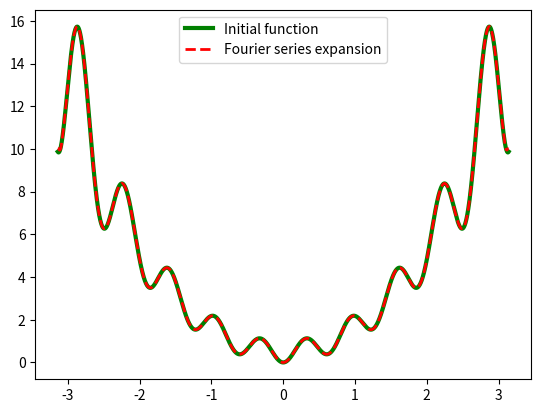

Here is the Python script that generated this plot:
# -*- coding: utf-8 -*-
"""
Created on Tue Sep  3 13:24:49 2019

PHYS 639 >>> Assignments >>> Warmup II
HUYNH LAM

"""
#%% ######################################################################################### 
####### Week 2 >> Problem 3 >> Compute Fourier series coefficients. #########################
####### Write a code that will compute coefficients of Fourier series #######################
####### for an arbitrary function f(t) defined in -pi<t<pi interval. ########################
#############################################################################################

# Import library
import numpy as np
import matplotlib.pyplot as plt

# Function to decompose into series expansion
def func(x):
     fx = np.exp(0.25*x**2)*(np.sin(5*x))**2+x**2;
     #fx = x**2;
     return fx

# Number of steps for calculating the integrals
num = 10000

# Constant interval arrays
x = np.linspace(-np.pi, np.pi, num)

# Step size
step = 2*np.pi/num

# Initialize arrays to store value of coefficients
# We will not look at it in very details here, though.
A = []
B = []

# Create an array to keep track of the expansion series so that we can compare with the initial function in the end
# Start with the first element of 0.5*a0 = 0.5*1/pi*integrate(fxdx) from -pi to pi
# Here, the integral is approximated by the sum
expansion = 0.5*sum(func(x))*step/np.pi

# Run through the loops and calculating all the expansion coefficients
for n in range(1,100):
    a = sum(func(x)*np.sin(n*x))*step/np.pi
    b = sum(func(x)*np.cos(n*x))*step/np.pi
    A.append(a)
    B.append(b)
    expansion += a*np.sin(n*x) + b*np.cos(n*x)

# Make plot to compare the result from Fourier series with the initial function
plt.plot(x, func(x), color='green', linewidth = 3, label = 'Initial function')
plt.plot(x, expansion, color='red', linestyle='dashed', linewidth = 2, label = 'Fourier series expansion')
plt.legend()
plt.show()

##### Some test cases
# I have tested the code for few cases
# It is good for even order polynomials like x^2, x^4, x^6, etc.
# but is not good near the borders for odd order polynomials like x, x^3, etc.

##### Cautions
# The step size might not be good enough to sample the given function
# The number of coefficients may not be sufficient to describe the function
# Once need to be careful and check the convergence of their calculation
